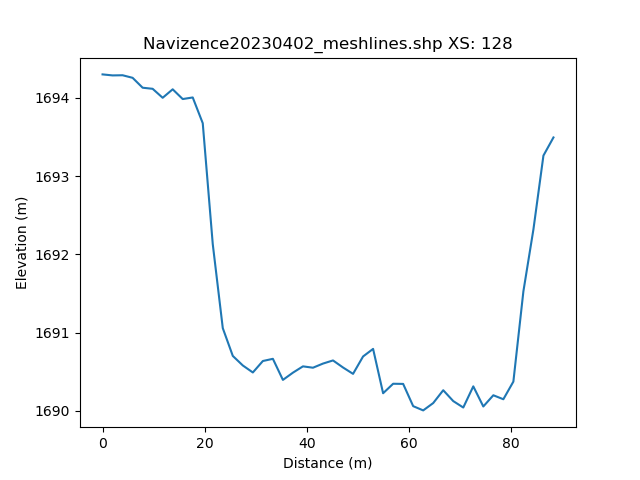

The table this chart was drawn from, first rows:
, h_distance, Elevation
0, 0.0, 1694
1, 0.9903, 1694
2, 1.981, 1694
3, 2.971, 1694
4, 3.961, 1694
5, 4.951, 1694
6, 5.942, 1694
7, 6.932, 1694
8, 7.922, 1694
9, 8.912, 1694
10, 9.903, 1694
11, 10.89, 1694
12, 11.88, 1694
13, 12.87, 1694
14, 13.86, 1694
15, 14.85, 1694
16, 15.84, 1694
17, 16.83, 1694
18, 17.82, 1694
19, 18.82, 1694
20, 19.81, 1694
21, 20.8, 1693
22, 21.79, 1692
23, 22.78, 1692
24, 23.77, 1691
25, 24.76, 1691
26, 25.75, 1691
27, 26.74, 1691
28, 27.73, 1691
29, 28.72, 1691
30, 29.71, 1690
31, 30.7, 1691
32, 31.69, 1691
33, 32.68, 1691
34, 33.67, 1691
35, 34.66, 1690
36, 35.65, 1690
37, 36.64, 1690
38, 37.63, 1691
39, 38.62, 1691
40, 39.61, 1691
41, 40.6, 1691
42, 41.59, 1691
43, 42.58, 1691
44, 43.57, 1691
45, 44.56, 1691
46, 45.55, 1691
47, 46.54, 1691
48, 47.53, 1691
49, 48.52, 1691
50, 49.51, 1690
51, 50.5, 1690
52, 51.49, 1691
53, 52.48, 1691
54, 53.47, 1691
55, 54.46, 1691
56, 55.46, 1690
57, 56.45, 1690
58, 57.44, 1690
59, 58.43, 1690
... 42 more rows
